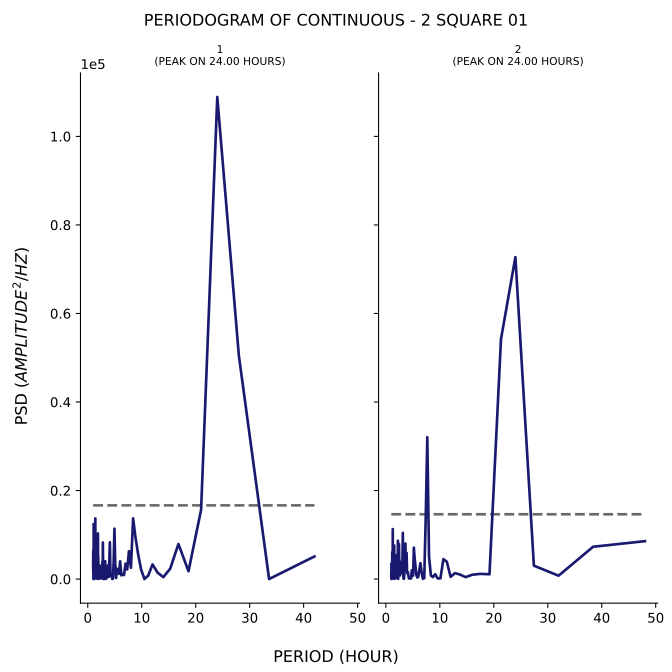

The file beside this chart, header and first rows:
test, period, psd
1, 42.0, 5104
1, 33.6, 7.622
1, 28.0, 50446
1, 24.0, 108899
1, 21.0, 15651
1, 18.67, 1770
1, 16.8, 7918
1, 15.27, 2339
1, 14.0, 429.2
1, 12.92, 1480
1, 12.0, 3309
1, 11.2, 786.2
1, 10.5, 16.7
1, 9.882, 2168
1, 9.333, 5604
1, 8.842, 9411
1, 8.4, 13709
1, 8.0, 2543
1, 7.636, 6293
1, 7.304, 2169
1, 7.0, 3474
1, 6.72, 895.5
1, 6.462, 1137
1, 6.222, 832.8
1, 6.0, 4009
1, 5.793, 1165
1, 5.6, 1938
1, 5.419, 2336
1, 5.25, 234.2
1, 5.091, 3442
1, 4.941, 11390
1, 4.8, 3907
1, 4.667, 86.26
1, 4.541, 24.17
1, 4.421, 1229
1, 4.308, 651.8
1, 4.2, 1285
1, 4.098, 8312
1, 4.0, 4603
1, 3.907, 502.2
1, 3.818, 1457
1, 3.733, 3086
1, 3.652, 2671
1, 3.574, 2828
1, 3.5, 216.9
1, 3.429, 410.8
1, 3.36, 55.39
1, 3.294, 1934
1, 3.231, 4027
1, 3.17, 2782
1, 3.111, 1592
1, 3.055, 13.28
1, 3.0, 1934
1, 2.947, 1202
1, 2.897, 36.8
1, 2.847, 2916
1, 2.8, 8254
1, 2.754, 105.1
1, 2.71, 3923
1, 2.667, 469
... 294 more rows
